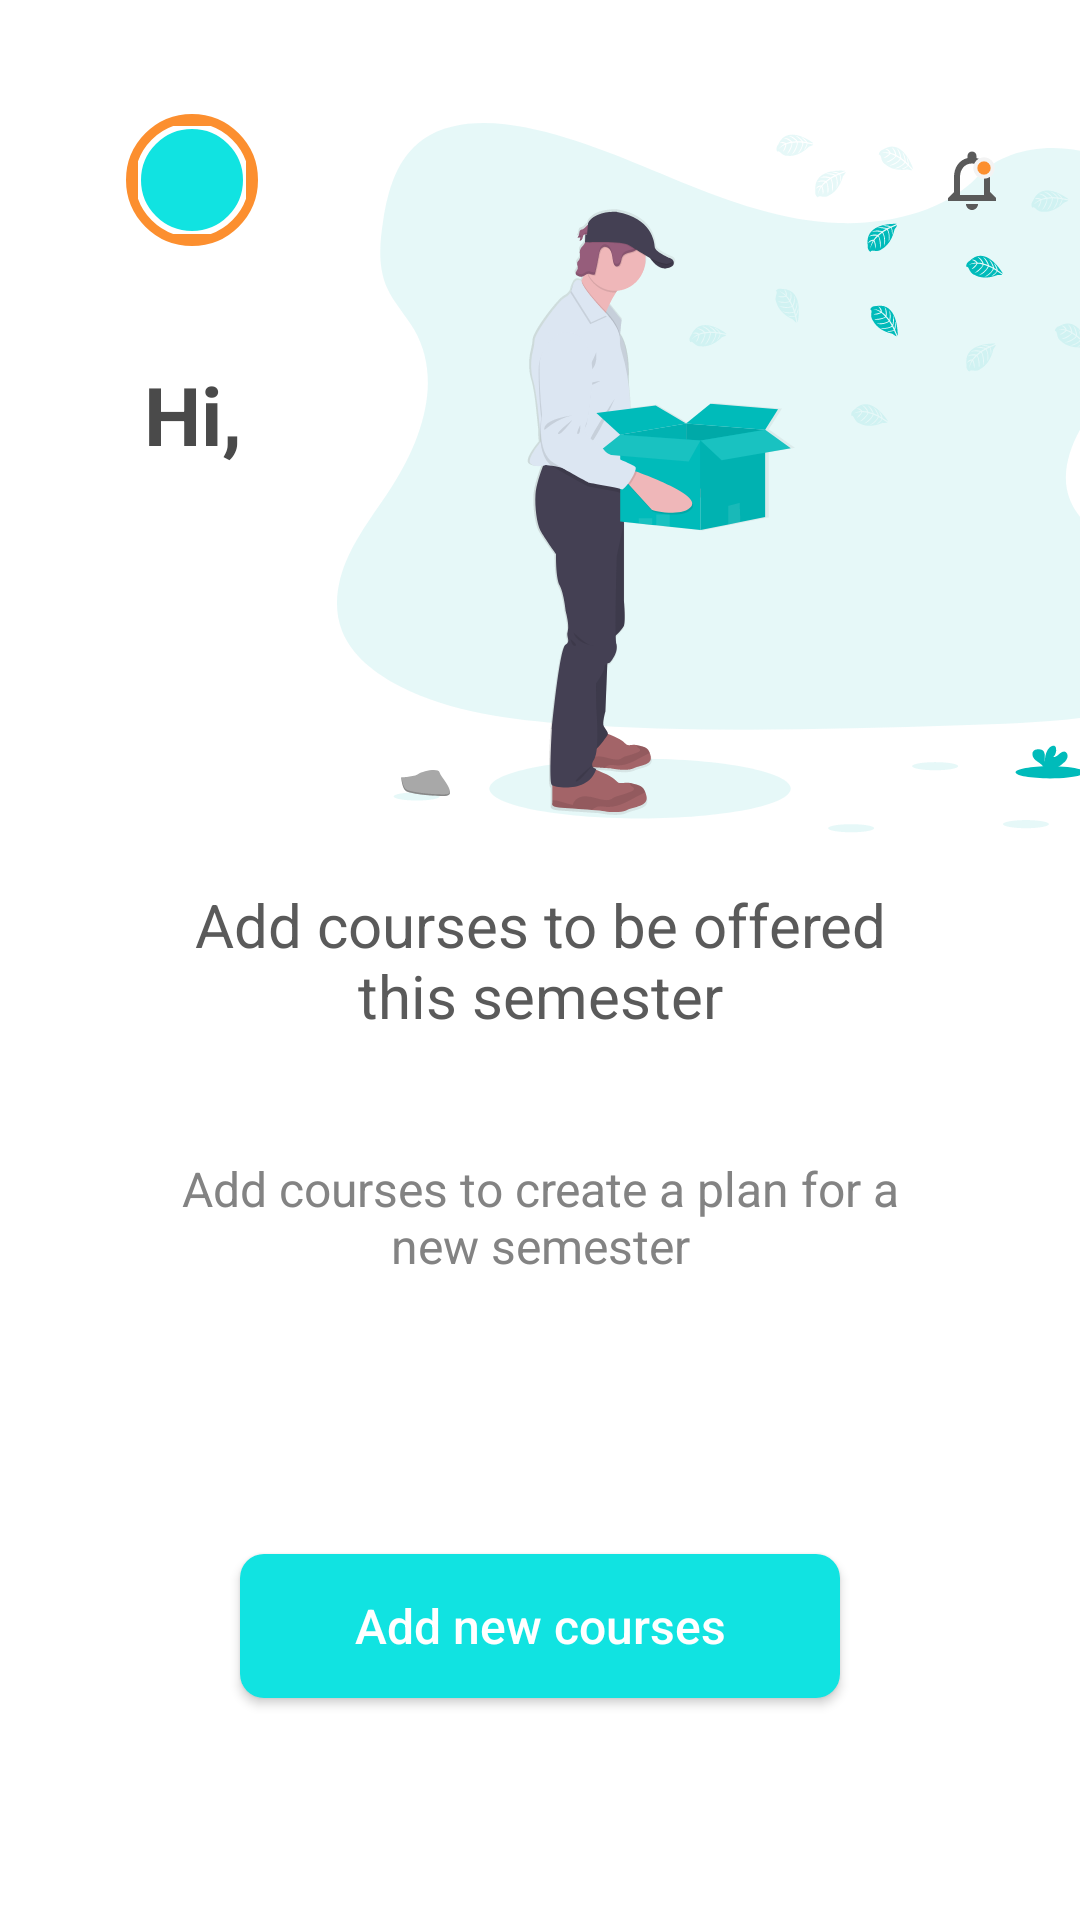

This screen was rendered from an Android layout file. Write that file and the resources it references.
<!-- AndroidManifest.xml: application theme AppTheme -->
<!-- res/layout/fragment_add_semester_courses.xml -->
<?xml version="1.0" encoding="utf-8"?>
<androidx.constraintlayout.widget.ConstraintLayout xmlns:android="http://schemas.android.com/apk/res/android"
    xmlns:app="http://schemas.android.com/apk/res-auto"
    xmlns:tools="http://schemas.android.com/tools"
    android:layout_width="match_parent"
    android:layout_height="match_parent"
    android:background="@drawable/ic_home_empty_state"
    tools:context=".ui.home.AddSemesterCoursesFragment">

    <com.google.android.material.appbar.MaterialToolbar
        android:id="@+id/toolbar"
        android:layout_width="match_parent"
        android:layout_height="?attr/actionBarSize"
        android:layout_marginTop="32dp"
        android:elevation="0dp"
        app:layout_constraintEnd_toEndOf="parent"
        app:layout_constraintStart_toStartOf="parent"
        app:layout_constraintTop_toTopOf="parent">

        <ImageView
            android:id="@+id/notifications"
            android:layout_width="24dp"
            android:layout_height="24dp"
            android:layout_gravity="end"
            android:layout_marginEnd="24dp"
            android:contentDescription="@string/notifications"
            android:src="@drawable/ic_notification" />

        <FrameLayout
            android:layout_width="wrap_content"
            android:layout_height="wrap_content"
            android:layout_marginStart="42dp"
            android:background="@drawable/circle_background"
            android:padding="4dp">

            <com.google.android.material.imageview.ShapeableImageView
                android:id="@+id/profile_photo_iv"
                android:layout_width="36dp"
                android:layout_height="36dp"
                android:background="@color/white"
                android:scaleType="centerCrop"
                app:shapeAppearanceOverlay="@style/ShapeAppearanceOverlay.App.CornerSize50Percent"
                app:srcCompat="@drawable/button_background"
                app:strokeColor="@color/white"
                app:strokeWidth="2dp" />

        </FrameLayout>

    </com.google.android.material.appbar.MaterialToolbar>

    <TextView
        android:id="@+id/textView19"
        android:layout_width="wrap_content"
        android:layout_height="wrap_content"
        android:layout_marginStart="48dp"
        android:layout_marginTop="32dp"
        android:text="@string/hi"
        android:textColor="@color/darkColorText"
        android:textSize="27sp"
        android:textStyle="bold"
        app:layout_constraintStart_toStartOf="parent"
        app:layout_constraintTop_toBottomOf="@+id/toolbar" />

    <TextView
        android:id="@+id/student_name"
        android:layout_width="wrap_content"
        android:layout_height="wrap_content"
        android:textColor="@color/darkColorText"
        android:textSize="27sp"
        android:textStyle="bold"
        app:layout_constraintStart_toStartOf="@id/textView19"
        app:layout_constraintTop_toBottomOf="@+id/textView19" />

    <TextView
        android:id="@+id/textView20"
        android:layout_width="0dp"
        android:layout_height="wrap_content"
        android:layout_marginStart="48dp"
        android:layout_marginEnd="48dp"
        android:text="@string/add_courses_to_be_offered_this_semester"
        android:gravity="center"
        android:textColor="@color/colorTextPrimary"
        android:textSize="20sp"
        app:layout_constraintBottom_toBottomOf="parent"
        app:layout_constraintEnd_toEndOf="parent"
        app:layout_constraintStart_toStartOf="parent"
        app:layout_constraintTop_toTopOf="parent" />

    <TextView
        android:id="@+id/textView21"
        android:layout_width="0dp"
        android:layout_height="wrap_content"
        android:layout_marginTop="40dp"
        android:gravity="center"
        android:text="@string/add_courses_to_create_a_plan_for_a_new_semester"
        android:textColor="@color/grey"
        android:textSize="16sp"
        app:layout_constraintEnd_toEndOf="@+id/textView20"
        app:layout_constraintStart_toStartOf="@+id/textView20"
        app:layout_constraintTop_toBottomOf="@+id/textView20" />

    <Button
        android:id="@+id/add_new_courses_btn"
        android:layout_width="0dp"
        android:layout_height="wrap_content"
        android:layout_marginStart="32dp"
        android:layout_marginTop="92dp"
        android:layout_marginEnd="32dp"
        android:layout_marginBottom="120dp"
        android:background="@drawable/button_background"
        android:text="@string/add_new_courses"
        android:textAllCaps="false"
        android:textColor="@color/white"
        android:textSize="16sp"
        app:layout_constraintBottom_toBottomOf="parent"
        app:layout_constraintEnd_toEndOf="@+id/textView21"
        app:layout_constraintStart_toStartOf="@+id/textView21"
        app:layout_constraintTop_toBottomOf="@+id/textView21"
        app:layout_constraintVertical_bias="0.0" />


</androidx.constraintlayout.widget.ConstraintLayout>
<!-- resources referenced by this layout -->
<resources>
  <color name="colorTextPrimary">#5A5A5A</color>
  <color name="darkColorText">#4A4A4A</color>
  <color name="grey">#838383</color>
  <color name="white">#FFFFFFFF</color>
  <!-- drawable button_background (drawable) -->
  <?xml version="1.0" encoding="utf-8"?>
  <shape android:shape="rectangle" xmlns:android="http://schemas.android.com/apk/res/android">
  
  
      <solid android:color="@color/colorPrimary"/>
      <corners android:radius="8dp"/>
  
  
  </shape>
  <!-- drawable circle_background (drawable) -->
  <?xml version="1.0" encoding="utf-8"?>
  <shape
      xmlns:android="http://schemas.android.com/apk/res/android"
      android:shape="oval">
  
      <stroke
          android:width="4dp"
          android:color="@color/colorAccent"/>
  
  </shape>
  <!-- drawable ic_home_empty_state: vector/xml drawable (drawable, 66044 chars, omitted) -->
  <!-- drawable ic_notification (drawable) -->
  <vector xmlns:android="http://schemas.android.com/apk/res/android"
      android:width="27dp"
      android:height="27dp"
      android:viewportWidth="27"
      android:viewportHeight="27">
      <group>
          <clip-path android:pathData="M0,0h27v27h-27z" />
          <path
              android:fillColor="#5A5A5A"
              android:pathData="M13.5,24.75C14.7375,24.75 15.75,23.7375 15.75,22.5H11.25C11.25,23.7375 12.2625,24.75 13.5,24.75ZM20.25,18V12.375C20.25,8.9213 18.4163,6.03 15.1875,5.265V4.5C15.1875,3.5663 14.4338,2.8125 13.5,2.8125C12.5662,2.8125 11.8125,3.5663 11.8125,4.5V5.265C8.595,6.03 6.75,8.91 6.75,12.375V18L4.5,20.25V21.375H22.5V20.25L20.25,18ZM18,19.125H9V12.375C9,9.585 10.6988,7.3125 13.5,7.3125C16.3013,7.3125 18,9.585 18,12.375V19.125Z" />
          <path
              android:fillColor="#FC8F2F"
              android:pathData="M18,9m-3.25,0a3.25,3.25 0,1 1,6.5 0a3.25,3.25 0,1 1,-6.5 0"
              android:strokeWidth="1.5"
              android:strokeColor="#F3F3F3" />
      </group>
  </vector>
  <string name="add_courses_to_be_offered_this_semester">Add courses to be offered this semester</string>
  <string name="add_courses_to_create_a_plan_for_a_new_semester">Add courses to create a plan for a new semester</string>
  <string name="add_new_courses">Add new courses</string>
  <string name="hi">Hi,</string>
  <string name="notifications">notifications</string>
  <style name="ShapeAppearanceOverlay.App.CornerSize50Percent" parent="">
          <item name="cornerSize">50%</item>
          <item name="cornerFamily">rounded</item>
      </style>
  <style name="AppTheme" parent="Theme.AppCompat.Light.DarkActionBar">
          
          <item name="colorPrimary">@color/colorPrimary</item>
          <item name="colorPrimaryDark">@color/colorPrimaryDark</item>
          <item name="colorAccent">@color/colorAccent</item>
          <item name="android:textColorPrimary">@color/colorTextPrimary</item>
      </style>
  <color name="colorPrimary">#11E3E1</color>
  <color name="colorAccent">#FC8F2F</color>
  <color name="colorPrimaryDark">#3700B3</color>
</resources>
